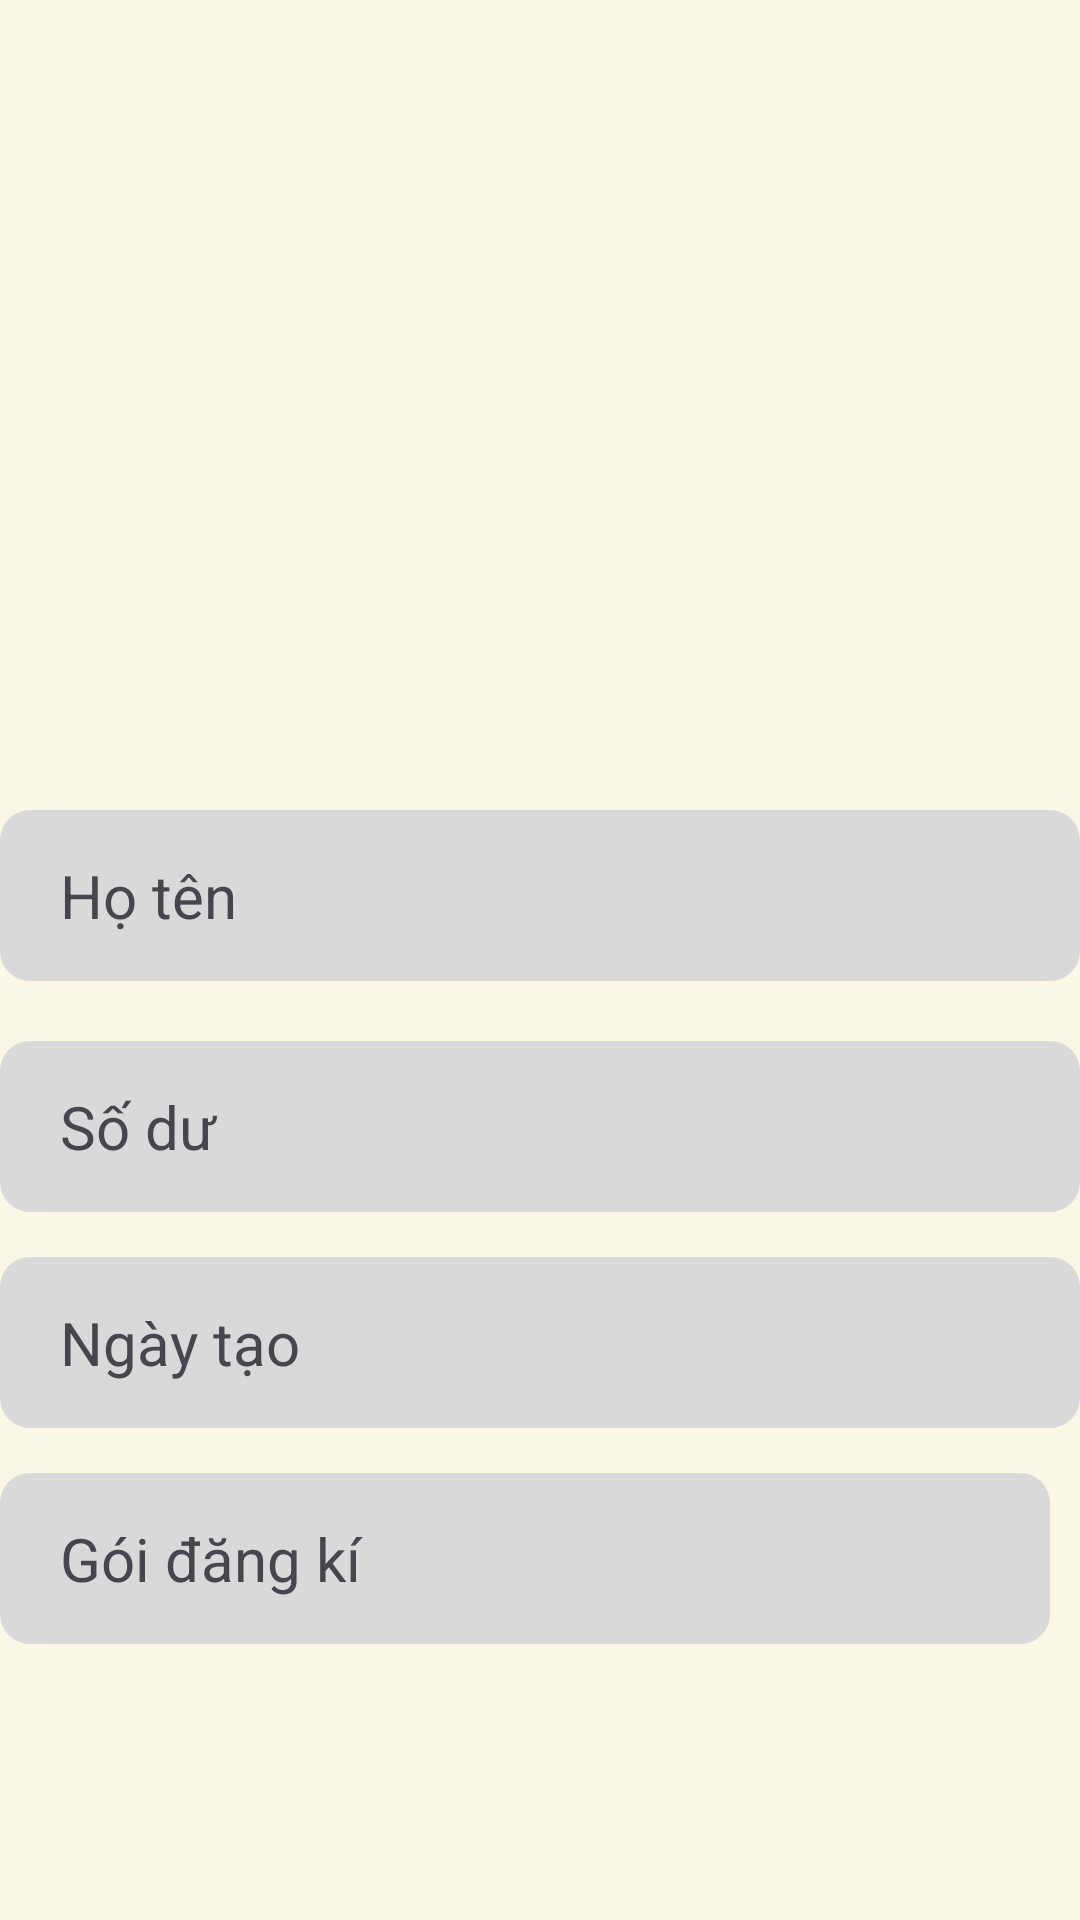

The Android layout XML behind this screen, and the referenced resources:
<!-- AndroidManifest.xml: application theme Theme.DatVeXemPhim -->
<!-- res/layout/activity_user.xml -->
<?xml version="1.0" encoding="utf-8"?>
<LinearLayout xmlns:android="http://schemas.android.com/apk/res/android"
    xmlns:tools="http://schemas.android.com/tools"
    android:id="@+id/main"
    android:layout_width="match_parent"
    android:layout_height="match_parent"
    android:orientation="vertical"
    android:background="@color/yellow"
    tools:context=".Activity.SettingFragment.User">

    <ImageView
        android:layout_marginTop="100dp"
        android:id="@+id/ivImage"
        android:layout_width="150dp"
        android:layout_height="150dp"
        android:layout_gravity="center"
        android:contentDescription="AVATAR"
        android:src="@drawable/default_reader_male" />

    <RelativeLayout
        android:layout_width="match_parent"
        android:layout_height="wrap_content"
        android:layout_marginVertical="20dp">

        <TextView
            android:id="@+id/tvTen"
            android:layout_width="match_parent"
            android:layout_height="wrap_content"
            android:layout_alignParentEnd="true"
            android:background="@drawable/bgv_edit_text"
            android:text="Họ tên"
            android:textSize="20dp"
            android:paddingHorizontal="20dp"
            android:paddingVertical="15dp" />

    </RelativeLayout>

    <TextView
        android:id="@+id/tvAmount"
        android:layout_width="match_parent"
        android:layout_height="wrap_content"
        android:text="Số dư"
        android:textSize="20dp"
        android:background="@drawable/bgv_edit_text"
        android:layout_marginBottom="10dp"
        android:paddingHorizontal="20dp"
        android:paddingVertical="15dp" />


    <TextView
        android:id="@+id/tvNgayTao"
        android:layout_width="match_parent"
        android:layout_height="wrap_content"
        android:background="@drawable/bgv_edit_text"
        android:layout_marginTop="5dp"
        android:textSize="20dp"
        android:text="Ngày tạo"
        android:layout_marginBottom="10dp"
        android:paddingHorizontal="20dp"
        android:paddingVertical="15dp" />
    <TextView
        android:id="@+id/tvPack"
        android:layout_width="match_parent"
        android:layout_height="wrap_content"
        android:layout_marginEnd="10dp"
        android:textSize="20dp"
        android:background="@drawable/bgv_edit_text"
        android:text="Gói đăng kí"
        android:layout_marginTop="5dp"
        android:layout_marginBottom="10dp"
        android:paddingHorizontal="20dp"
        android:paddingVertical="15dp" />

</LinearLayout>
<!-- resources referenced by this layout -->
<resources>
  <color name="yellow">#fbf7e5</color>
  <!-- drawable bgv_edit_text (drawable) -->
  <?xml version="1.0" encoding="utf-8"?>
  <shape xmlns:android="http://schemas.android.com/apk/res/android">
      android:shape="rectangle">
      <corners android:radius="10dp" />
      <solid android:color="@color/gray" />
  </shape>
  <style name="Theme.DatVeXemPhim" parent="Base.Theme.DatVeXemPhim" />
  <color name="gray">#D9D9D9</color>
  <style name="Base.Theme.DatVeXemPhim" parent="Theme.Material3.DayNight.NoActionBar">
          
          
      </style>
</resources>
